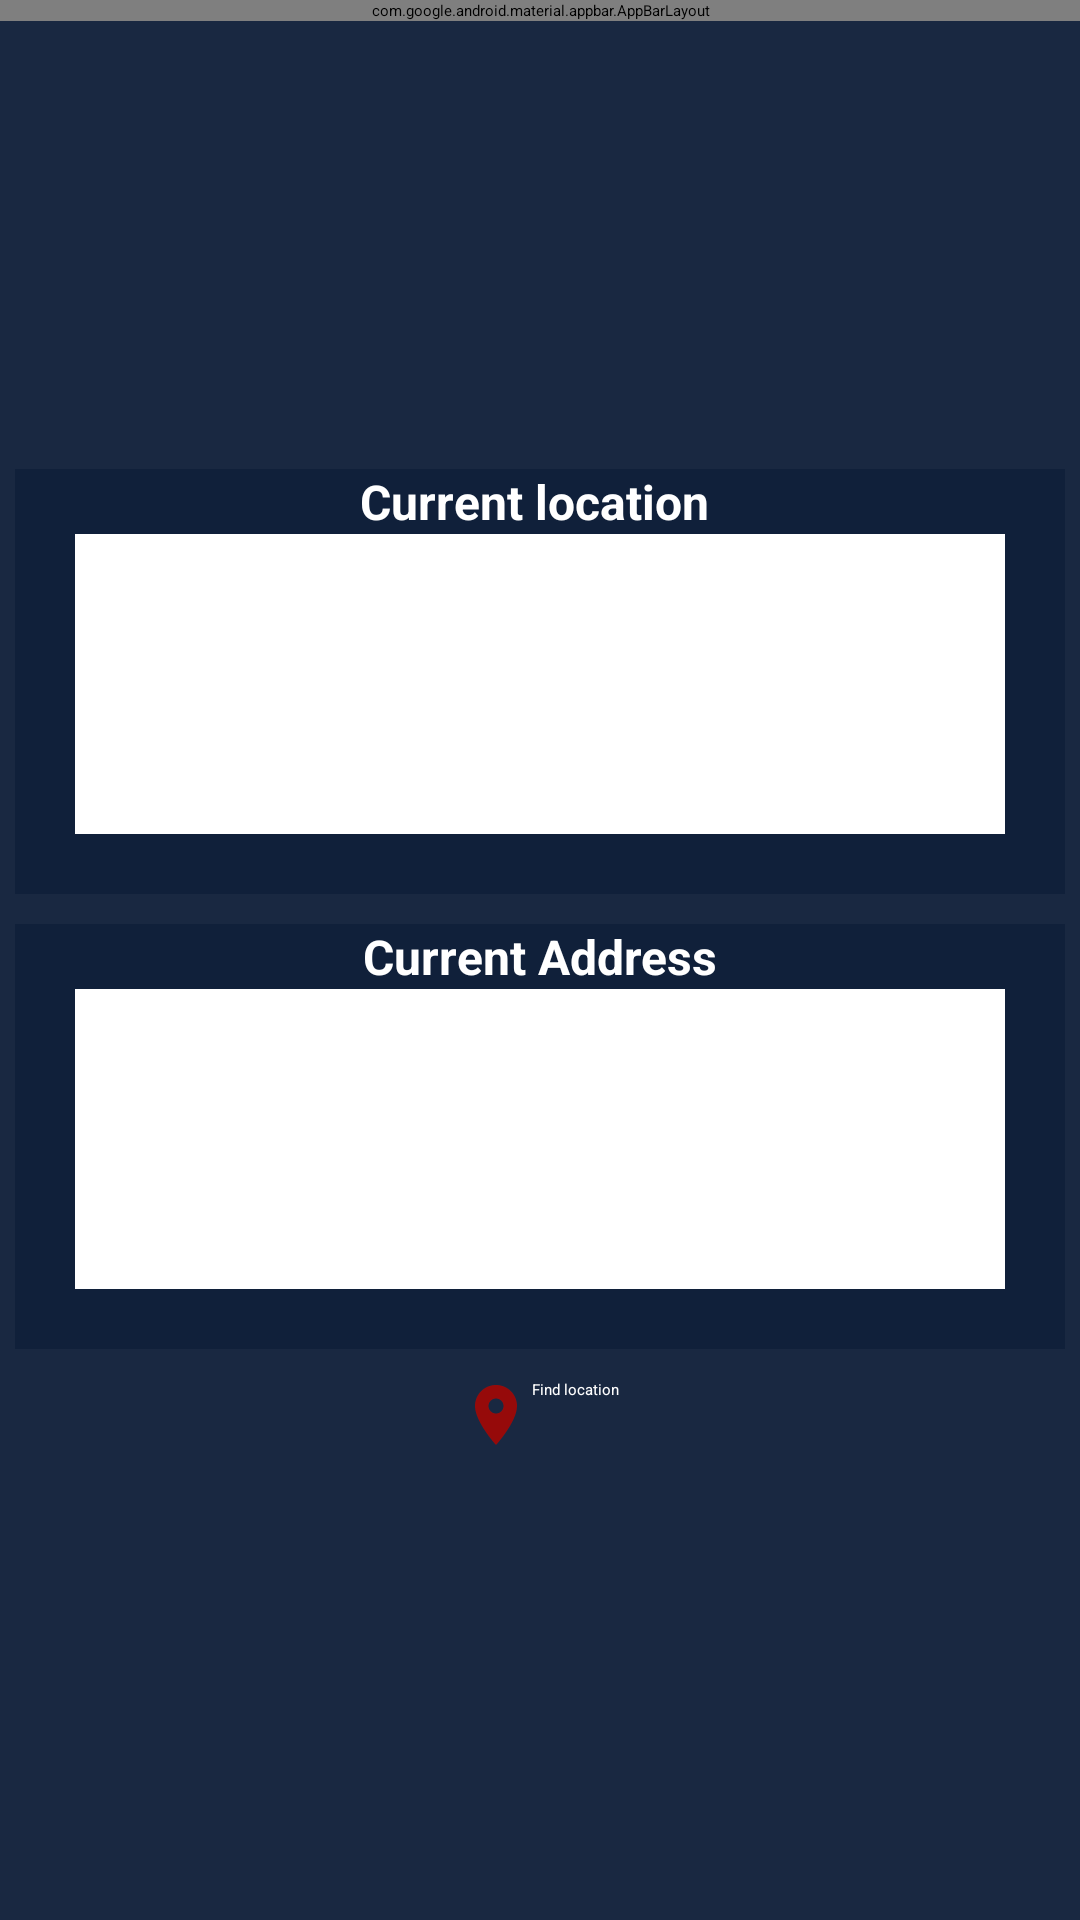

Layout XML and referenced resources for this Android screen:
<!-- AndroidManifest.xml: application theme Theme.LetterDigitRecognition -->
<!-- res/layout/activity_current_location.xml -->
<?xml version="1.0" encoding="utf-8"?>
<RelativeLayout xmlns:android="http://schemas.android.com/apk/res/android"
    xmlns:app="http://schemas.android.com/apk/res-auto"
    xmlns:tools="http://schemas.android.com/tools"
    android:layout_width="match_parent"
    android:layout_height="match_parent"
    android:background="@color/statusbar"
    android:orientation="vertical"
    android:gravity="center"
    tools:context=".java.CurrentLocation">

    <com.google.android.material.appbar.AppBarLayout
        android:layout_width="match_parent"
        android:layout_height="wrap_content"
        android:background="@color/statusbar"
        style="@style/Widget.MaterialComponents.AppBarLayout.PrimarySurface"
        android:fitsSystemWindows="true">

        <com.google.android.material.appbar.MaterialToolbar
            android:id="@+id/topAppBar"
            android:layout_width="match_parent"
            android:layout_height="?attr/actionBarSize"
            app:title="Location"
            style="@style/Widget.MaterialComponents.Toolbar.PrimarySurface"
            android:background="@android:color/transparent"
            android:elevation="0dp" />


    </com.google.android.material.appbar.AppBarLayout>


    <com.github.ybq.android.spinkit.SpinKitView
        android:id="@+id/location_find_progress"
        style="@style/SpinKitView.Large.FadingCircle"
        android:layout_width="match_parent"
        android:layout_height="wrap_content"
        android:layout_marginTop="80dp"
        android:layout_gravity="center"
        android:visibility="gone"
        app:SpinKit_Color="@color/white" />


    <RelativeLayout
        android:layout_width="match_parent"
        android:layout_height="match_parent"
        android:gravity="center">
        <LinearLayout
            android:layout_width="match_parent"
            android:orientation="vertical"
            android:gravity="center"
            android:layout_height="wrap_content">
            <LinearLayout
                android:layout_width="match_parent"
                android:layout_height="wrap_content"
                android:background="#10203A"
                android:paddingBottom="20dp"
                android:layout_marginLeft="5dp"
                android:layout_marginRight="5dp"
                android:orientation="vertical">
                <TextView
                    android:layout_width="match_parent"
                    android:layout_height="wrap_content"
                    android:text="Current location "
                    android:textStyle="bold"
                    android:layout_gravity="center"
                    android:textSize="16sp"
                    android:gravity="center"
                    android:textColor="@color/white"
                    />
                <TextView
                    android:id="@+id/text_location"
                    android:layout_width="match_parent"
                    android:layout_height="100dp"
                    android:textSize="16sp"
                    android:textColor="@color/black"
                    android:gravity="center"
                    android:padding="5dp"
                    android:textAlignment="center"
                    android:layout_marginLeft="20dp"
                    android:layout_marginRight="20dp"
                    android:background="@color/white"
                    />
            </LinearLayout>



            <LinearLayout
                android:layout_width="match_parent"
                android:layout_height="wrap_content"
                android:background="#10203A"
                android:paddingBottom="20dp"
                android:layout_marginLeft="5dp"
                android:layout_marginTop="10dp"
                android:layout_marginRight="5dp"
                android:orientation="vertical"
                >

                <TextView
                    android:layout_width="match_parent"
                    android:layout_height="wrap_content"
                    android:textSize="16sp"
                    android:textStyle="bold"
                    android:text="Current Address"
                    android:layout_gravity="center"
                    android:gravity="center"
                    android:textColor="@color/white"
                    />
                <TextView
                    android:id="@+id/current_address"
                    android:layout_width="match_parent"
                    android:layout_height="100dp"
                    android:layout_marginLeft="20dp"
                    android:textAlignment="center"
                    android:padding="5dp"
                    android:gravity="center"
                    android:textSize="16sp"
                    android:textColor="@color/black"
                    android:layout_marginRight="20dp"
                    android:background="@color/white"
                    />
            </LinearLayout>

            <Button
                android:id="@+id/location_button"
                android:layout_width="wrap_content"
                android:layout_height="wrap_content"
                android:layout_marginTop="10dp"
                android:text="Find location"
                android:drawableLeft="@drawable/ic_baseline_location_on_24"
                android:backgroundTint="@color/color_blue"
                android:textColor="@color/white"
                />

        </LinearLayout>
    </RelativeLayout>

</RelativeLayout>
<!-- resources referenced by this layout -->
<resources>
  <color name="black">#FF000000</color>
  <color name="statusbar">#192841</color>
  <color name="white">#FFFFFFFF</color>
  <!-- drawable ic_baseline_location_on_24 (drawable) -->
  <vector android:height="24dp" android:tint="#960A0A"
      android:viewportHeight="24" android:viewportWidth="24"
      android:width="24dp" xmlns:android="http://schemas.android.com/apk/res/android">
      <path android:fillColor="@android:color/white" android:pathData="M12,2C8.13,2 5,5.13 5,9c0,5.25 7,13 7,13s7,-7.75 7,-13c0,-3.87 -3.13,-7 -7,-7zM12,11.5c-1.38,0 -2.5,-1.12 -2.5,-2.5s1.12,-2.5 2.5,-2.5 2.5,1.12 2.5,2.5 -1.12,2.5 -2.5,2.5z"/>
  </vector>
  <style name="Theme.LetterDigitRecognition" parent="Theme.MaterialComponents.DayNight.NoActionBar">
          
          <item name="colorPrimary">@color/teal_700</item>
          <item name="colorPrimaryVariant">@color/teal_700</item>
          <item name="colorOnPrimary">@color/white</item>
          
          <item name="colorSecondary">@color/teal_200</item>
          <item name="colorSecondaryVariant">@color/teal_700</item>
          <item name="colorOnSecondary">@color/black</item>
          
          <item name="android:windowActionBar">false</item>
          <item name="android:windowNoTitle">true</item>
          <item name="android:statusBarColor">@color/splashstatus</item>
          
  
          <item name="android:textColorPrimary">@color/black</item>
  
  
  
  
  
      </style>
  <color name="teal_700">#FF018786</color>
  <color name="teal_200">#FF03DAC5</color>
  <color name="splashstatus">#FDFDFD</color>
</resources>
